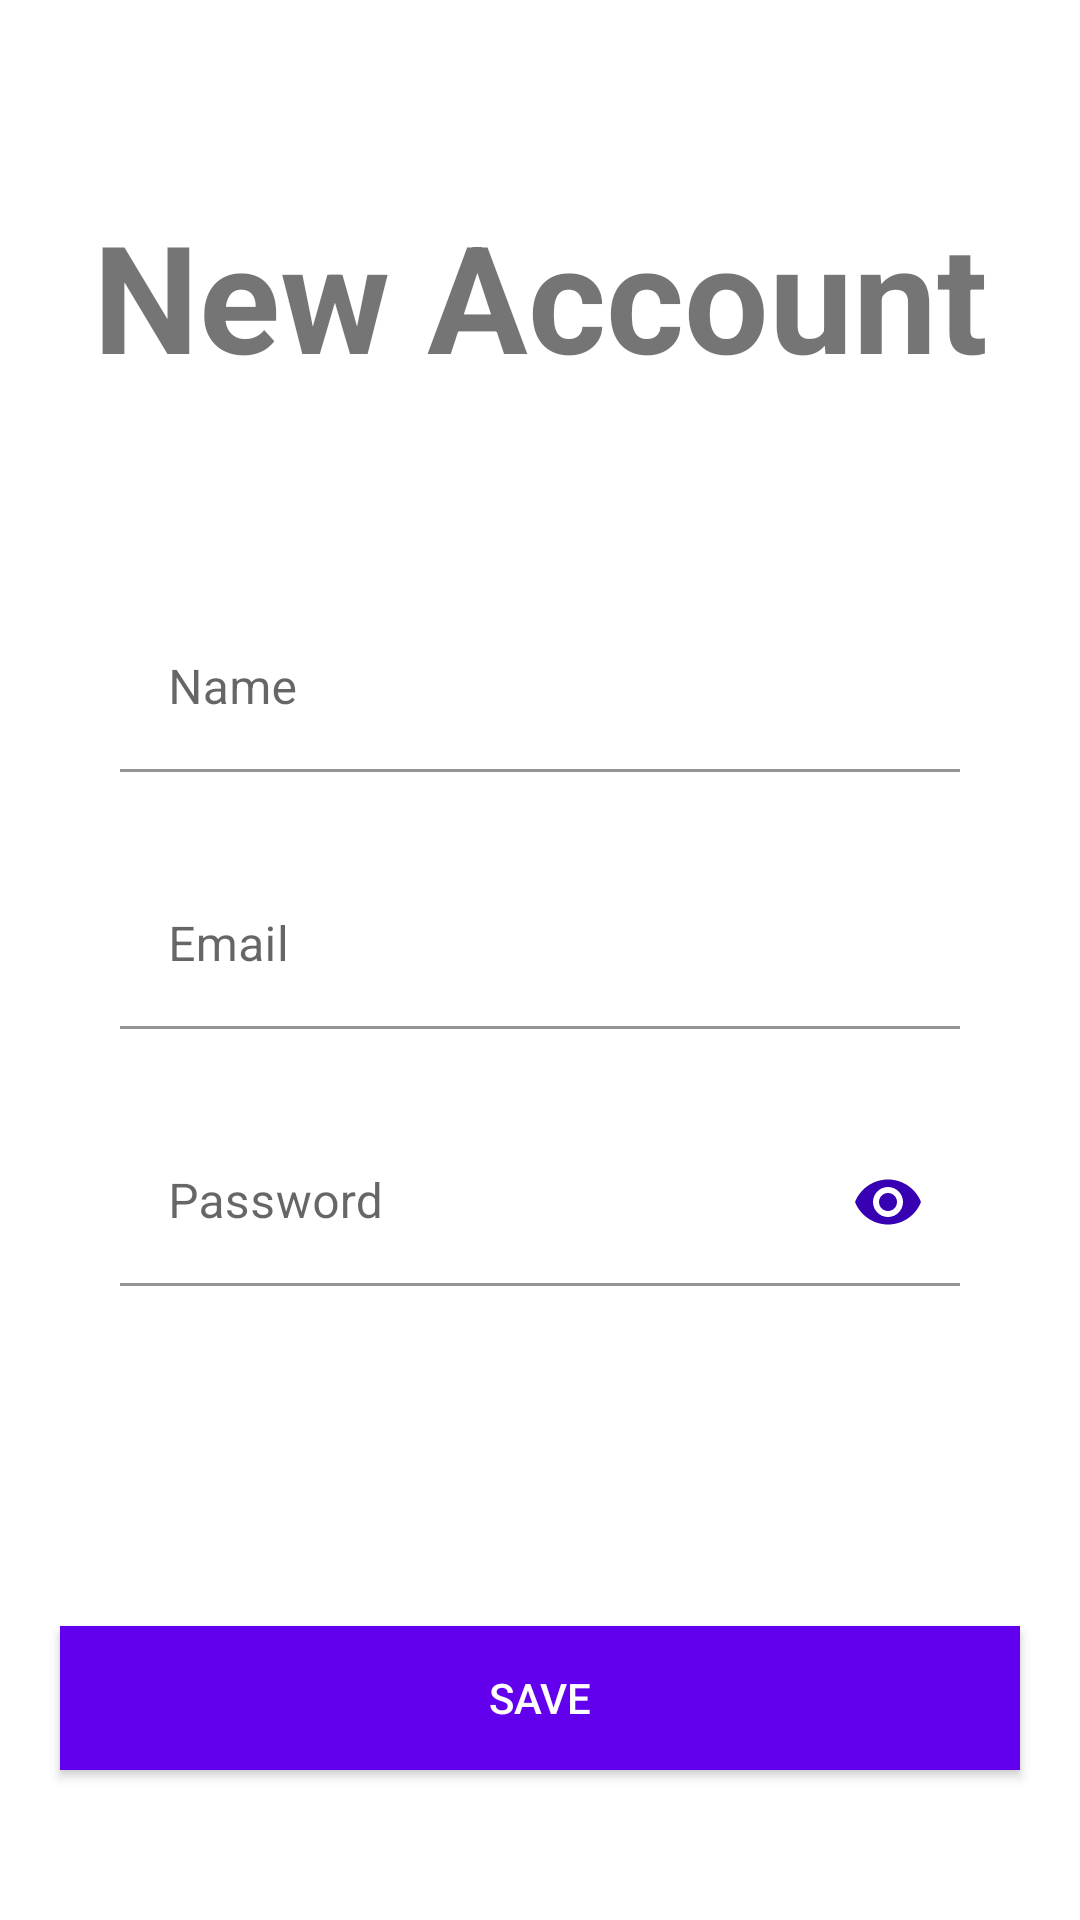

This screen was rendered from an Android layout file. Write that file and the resources it references.
<!-- AndroidManifest.xml: application theme Theme.InstagramLocal -->
<!-- res/layout/activity_registry.xml -->
<?xml version="1.0" encoding="utf-8"?>
<androidx.constraintlayout.widget.ConstraintLayout xmlns:android="http://schemas.android.com/apk/res/android"
    xmlns:app="http://schemas.android.com/apk/res-auto"
    xmlns:tools="http://schemas.android.com/tools"
    android:layout_width="match_parent"
    android:layout_height="match_parent"
    tools:context=".ui.registry.RegistryActivity">

    <androidx.appcompat.widget.AppCompatTextView
        android:id="@+id/appCompatTextView"
        android:layout_width="match_parent"
        android:layout_height="wrap_content"
        android:textSize="@dimen/super_title"
        android:layout_marginStart="15dp"
        android:layout_marginTop="65dp"
        android:layout_marginEnd="15dp"
        android:text="@string/new_account"
        android:textAlignment="center"
        android:textStyle="bold"
        app:layout_constraintEnd_toEndOf="parent"
        app:layout_constraintStart_toStartOf="parent"
        app:layout_constraintTop_toTopOf="parent" />

    <com.google.android.material.textfield.TextInputLayout
        android:id="@+id/til_etName"
        android:layout_width="match_parent"
        android:layout_height="wrap_content"
        android:layout_marginStart="20dp"
        android:layout_marginTop="70dp"
        android:layout_marginEnd="20dp"
        android:background="@color/white"
        android:paddingBottom="10sp"
        app:layout_constraintEnd_toEndOf="parent"
        app:layout_constraintStart_toStartOf="parent"
        app:layout_constraintTop_toBottomOf="@+id/appCompatTextView">

        <androidx.appcompat.widget.AppCompatEditText
            android:id="@+id/registry_etName"
            android:layout_width="match_parent"
            android:layout_height="wrap_content"
            android:layout_marginStart="20dp"
            android:layout_marginEnd="20dp"
            android:hint="@string/name"
            app:layout_constraintBottom_toBottomOf="parent"
            app:layout_constraintEnd_toEndOf="parent"
            app:layout_constraintHorizontal_bias="1.0"
            app:layout_constraintStart_toStartOf="parent"
            app:layout_constraintTop_toTopOf="parent"
            app:layout_constraintVertical_bias="0.523"
            android:background="@android:color/transparent"/>
    </com.google.android.material.textfield.TextInputLayout>

    <com.google.android.material.textfield.TextInputLayout
        android:id="@+id/til_etEmail"
        android:layout_width="match_parent"
        android:layout_height="wrap_content"
        android:layout_marginStart="20dp"
        android:layout_marginTop="20dp"
        android:layout_marginEnd="20dp"
        android:background="@color/white"
        android:paddingBottom="10sp"
        app:layout_constraintEnd_toEndOf="parent"
        app:layout_constraintHorizontal_bias="0.0"
        app:layout_constraintStart_toStartOf="parent"
        app:layout_constraintTop_toBottomOf="@+id/til_etName">

        <androidx.appcompat.widget.AppCompatEditText
            android:id="@+id/registry_etEmail"
            android:layout_width="match_parent"
            android:layout_height="wrap_content"
            android:layout_marginStart="20dp"
            android:layout_marginEnd="20dp"
            android:hint="@string/email"
            app:layout_constraintEnd_toEndOf="parent"
            app:layout_constraintHorizontal_bias="0.0"
            app:layout_constraintStart_toStartOf="parent"
            app:layout_constraintTop_toBottomOf="@+id/til_etName"
            android:background="@android:color/transparent"/>
    </com.google.android.material.textfield.TextInputLayout>

    <com.google.android.material.textfield.TextInputLayout
        android:id="@+id/til_etPassword"
        android:layout_width="match_parent"
        android:layout_height="wrap_content"
        android:layout_marginStart="20dp"
        android:layout_marginTop="20dp"
        android:layout_marginEnd="20dp"
        android:background="@color/white"
        android:paddingBottom="10sp"
        app:passwordToggleEnabled="true"
        app:passwordToggleTint="@color/purple_700"
        app:layout_constraintEnd_toEndOf="parent"
        app:layout_constraintHorizontal_bias="1.0"
        app:layout_constraintStart_toStartOf="parent"
        app:layout_constraintTop_toBottomOf="@+id/til_etEmail">

        <androidx.appcompat.widget.AppCompatEditText
            android:id="@+id/registry_etPassword"
            android:layout_width="match_parent"
            android:layout_height="wrap_content"
            android:layout_marginStart="20dp"
            android:layout_marginEnd="20dp"
            android:hint="@string/password"
            android:inputType="textPassword"
            app:layout_constraintEnd_toEndOf="parent"
            app:layout_constraintHorizontal_bias="0.0"
            app:layout_constraintStart_toStartOf="parent"
            app:layout_constraintTop_toBottomOf="@+id/registry_etEmail"
            android:background="@android:color/transparent"/>

    </com.google.android.material.textfield.TextInputLayout>

    <androidx.appcompat.widget.AppCompatButton
        android:id="@+id/registry_btnRegistry"
        android:layout_width="match_parent"
        android:layout_height="wrap_content"
        android:layout_marginStart="20dp"
        android:layout_marginEnd="20dp"
        android:layout_marginBottom="50dp"
        android:background="@color/purple_500"
        android:text="@string/save"
        android:textColor="@color/white"
        app:layout_constraintBottom_toBottomOf="parent"
        app:layout_constraintEnd_toEndOf="parent"
        app:layout_constraintHorizontal_bias="0.0"
        app:layout_constraintStart_toStartOf="parent" />

</androidx.constraintlayout.widget.ConstraintLayout>
<!-- resources referenced by this layout -->
<resources>
  <color name="purple_500">#FF6200EE</color>
  <color name="purple_700">#FF3700B3</color>
  <color name="white">#FFFFFFFF</color>
  <dimen name="super_title">50sp</dimen>
  <string name="email">Email</string>
  <string name="name">Name</string>
  <string name="new_account">New Account</string>
  <string name="password">Password</string>
  <string name="save">Save</string>
  
      //Home
  <style name="Theme.InstagramLocal" parent="Theme.MaterialComponents.DayNight.DarkActionBar">
          
          <item name="colorPrimary">@color/purple_500</item>
          <item name="colorPrimaryVariant">@color/purple_700</item>
          <item name="colorOnPrimary">@color/white</item>
          
          <item name="colorSecondary">@color/teal_200</item>
          <item name="colorSecondaryVariant">@color/teal_700</item>
          <item name="colorOnSecondary">@color/black</item>
          
          <item name="android:statusBarColor" tools:targetApi="l">?attr/colorPrimaryVariant</item>
          
      </style>
  <color name="teal_200">#FF03DAC5</color>
  <color name="teal_700">#FF018786</color>
  <color name="black">#FF000000</color>
</resources>
